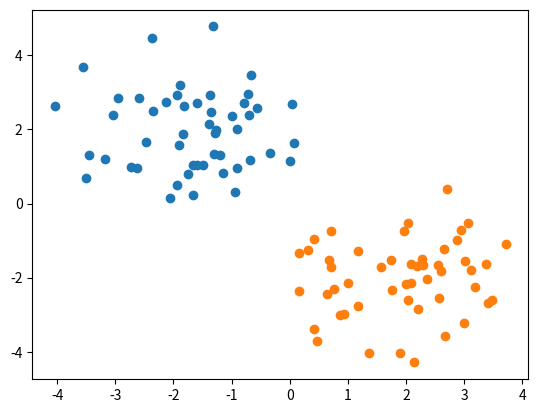

The script that saved this image:
import numpy as np
import matplotlib.pyplot as plt

X0=np.random.normal(-2,1,50)#标准正态分布
X1=np.random.normal(2,1,50)#标准正态分布

Y0=np.random.normal(2,1,50)#标准正态分布
Y1=np.random.normal(-2,1,50)#标准正态分布
fig=plt.Figure()
plt.scatter(X0,Y0)
plt.scatter(X1,Y1)
# plt.scatter(X1,Y1)
plt.show()
